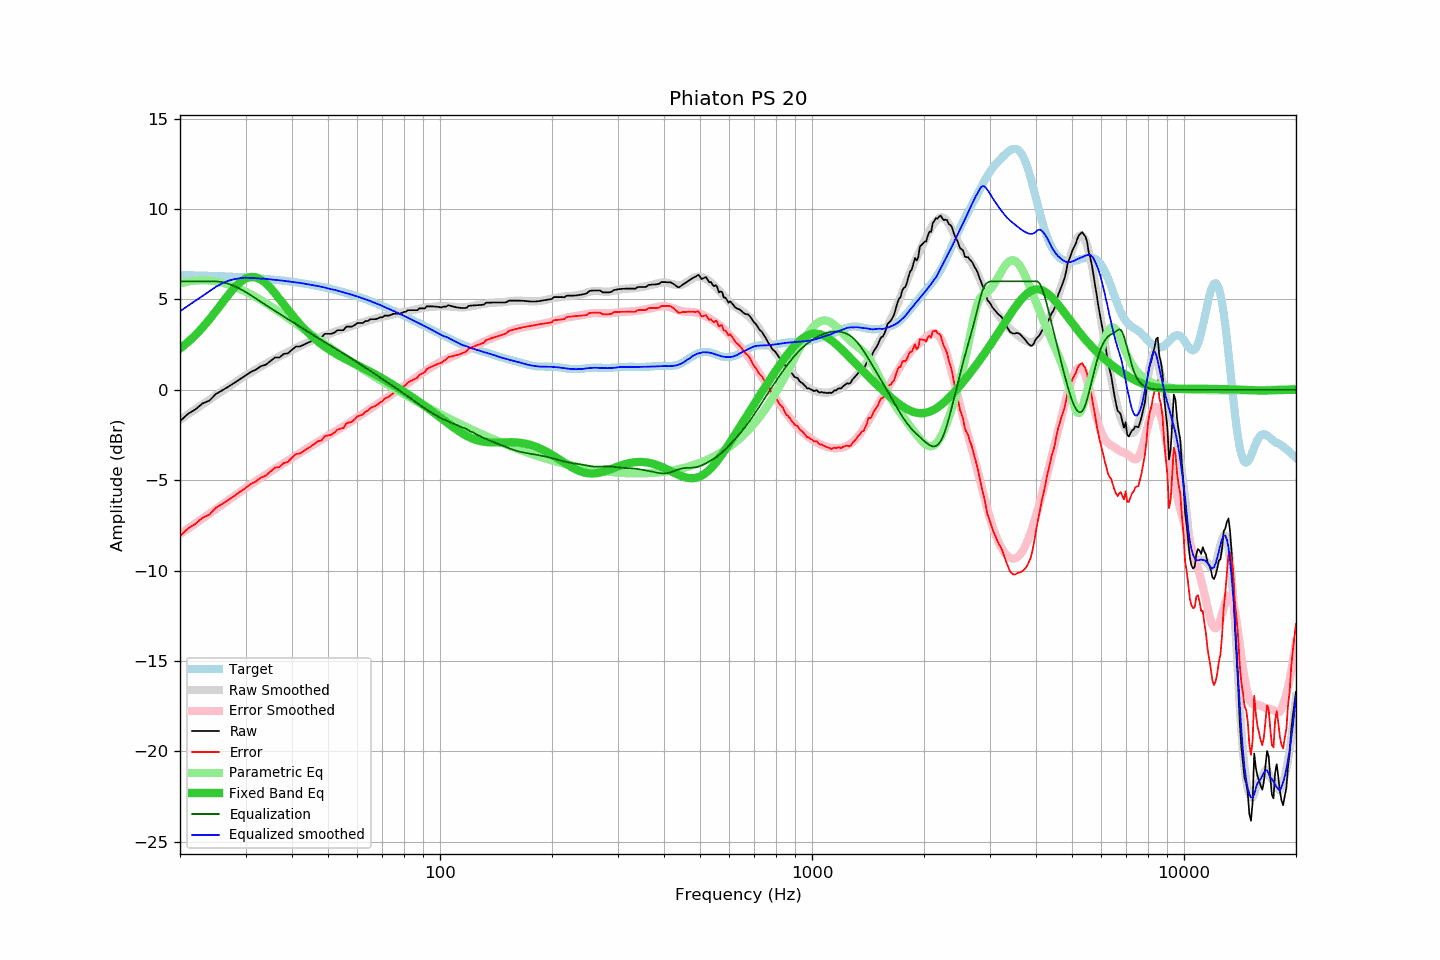

The table this chart was drawn from, first rows:
frequency, raw, error, smoothed, error_smoothed, equalization, parametric_eq, equalized_raw, equalized_smoothed, target
20, -1.73, -8.08, -1.65, -7.98, 6.00, 2.28, 4.27, 4.35, 6.35
21, -1.33, -7.67, -1.36, -7.68, 6.00, 2.63, 4.67, 4.64, 6.34
22, -1.08, -7.41, -1.08, -7.39, 6.00, 3.03, 4.92, 4.92, 6.33
23, -0.75, -7.07, -0.81, -7.12, 6.00, 3.45, 5.25, 5.19, 6.32
24, -0.59, -6.90, -0.55, -6.85, 6.00, 3.90, 5.41, 5.45, 6.31
25, -0.22, -6.52, -0.30, -6.59, 6.00, 4.36, 5.78, 5.70, 6.29
26, -0.02, -6.30, -0.06, -6.34, 5.96, 4.82, 5.93, 5.90, 6.28
27, 0.18, -6.09, 0.17, -6.10, 5.87, 5.26, 6.04, 6.04, 6.27
28, 0.39, -5.86, 0.39, -5.87, 5.74, 5.65, 6.12, 6.12, 6.25
29, 0.59, -5.65, 0.59, -5.64, 5.58, 5.95, 6.17, 6.17, 6.23
30, 0.79, -5.43, 0.79, -5.43, 5.41, 6.16, 6.20, 6.20, 6.22
31, 0.99, -5.21, 0.96, -5.23, 5.23, 6.25, 6.22, 6.19, 6.20
32, 1.12, -5.06, 1.13, -5.05, 5.05, 6.23, 6.16, 6.17, 6.18
33, 1.31, -4.85, 1.29, -4.87, 4.87, 6.10, 6.17, 6.15, 6.16
34, 1.39, -4.75, 1.44, -4.69, 4.69, 5.90, 6.08, 6.13, 6.14
35, 1.59, -4.52, 1.58, -4.53, 4.53, 5.64, 6.11, 6.11, 6.11
36, 1.79, -4.30, 1.72, -4.36, 4.36, 5.34, 6.15, 6.08, 6.09
37, 1.79, -4.27, 1.85, -4.21, 4.21, 5.04, 6.00, 6.06, 6.06
38, 1.99, -4.05, 1.97, -4.06, 4.06, 4.73, 6.04, 6.03, 6.03
39, 2.02, -3.99, 2.09, -3.91, 3.91, 4.43, 5.93, 6.00, 6.01
40, 2.22, -3.76, 2.20, -3.77, 3.77, 4.15, 5.99, 5.97, 5.98
41, 2.40, -3.55, 2.31, -3.63, 3.63, 3.88, 6.02, 5.94, 5.95
42, 2.40, -3.52, 2.42, -3.49, 3.49, 3.64, 5.89, 5.91, 5.92
43, 2.50, -3.39, 2.52, -3.36, 3.36, 3.41, 5.86, 5.88, 5.88
44, 2.60, -3.25, 2.62, -3.23, 3.23, 3.20, 5.83, 5.85, 5.85
45, 2.69, -3.13, 2.70, -3.11, 3.11, 3.01, 5.80, 5.81, 5.81
46, 2.80, -2.98, 2.78, -2.99, 2.99, 2.83, 5.78, 5.77, 5.78
47, 2.90, -2.84, 2.87, -2.87, 2.87, 2.67, 5.77, 5.74, 5.74
48, 2.90, -2.80, 2.94, -2.76, 2.76, 2.52, 5.65, 5.70, 5.70
49, 3.10, -2.56, 3.01, -2.65, 2.65, 2.39, 5.74, 5.66, 5.66
50, 3.10, -2.52, 3.07, -2.54, 2.54, 2.26, 5.63, 5.61, 5.62
51, 3.10, -2.48, 3.14, -2.43, 2.43, 2.15, 5.53, 5.57, 5.58
52, 3.17, -2.37, 3.21, -2.33, 2.33, 2.04, 5.49, 5.53, 5.54
53, 3.30, -2.20, 3.26, -2.22, 2.22, 1.94, 5.52, 5.49, 5.49
54, 3.30, -2.15, 3.32, -2.12, 2.12, 1.85, 5.42, 5.44, 5.45
55, 3.30, -2.11, 3.38, -2.02, 2.02, 1.76, 5.31, 5.39, 5.40
56, 3.50, -1.86, 3.43, -1.92, 1.92, 1.68, 5.41, 5.35, 5.36
57, 3.50, -1.81, 3.49, -1.82, 1.82, 1.60, 5.31, 5.30, 5.31
58, 3.50, -1.76, 3.54, -1.72, 1.72, 1.52, 5.21, 5.26, 5.26
59, 3.59, -1.63, 3.59, -1.62, 1.62, 1.44, 5.20, 5.20, 5.21
60, 3.70, -1.47, 3.64, -1.52, 1.52, 1.37, 5.21, 5.16, 5.16
61, 3.70, -1.42, 3.69, -1.42, 1.42, 1.29, 5.12, 5.11, 5.11
62, 3.70, -1.37, 3.74, -1.32, 1.32, 1.22, 5.02, 5.06, 5.06
63, 3.81, -1.20, 3.78, -1.23, 1.23, 1.15, 5.04, 5.01, 5.01
64, 3.81, -1.15, 3.83, -1.13, 1.13, 1.07, 4.94, 4.96, 4.96
65, 3.91, -1.00, 3.86, -1.04, 1.04, 1.00, 4.95, 4.90, 4.91
66, 3.91, -0.95, 3.90, -0.95, 0.95, 0.93, 4.86, 4.85, 4.85
67, 3.91, -0.89, 3.94, -0.86, 0.86, 0.85, 4.77, 4.80, 4.80
68, 3.95, -0.80, 3.98, -0.77, 0.77, 0.78, 4.72, 4.75, 4.75
69, 4.01, -0.69, 4.01, -0.69, 0.69, 0.70, 4.69, 4.69, 4.70
70, 4.01, -0.63, 4.03, -0.60, 0.60, 0.63, 4.61, 4.64, 4.64
71, 4.11, -0.48, 4.07, -0.52, 0.52, 0.55, 4.62, 4.58, 4.59
72, 4.11, -0.43, 4.09, -0.44, 0.44, 0.48, 4.54, 4.53, 4.53
73, 4.11, -0.37, 4.12, -0.35, 0.35, 0.41, 4.46, 4.47, 4.48
74, 4.16, -0.27, 4.15, -0.27, 0.27, 0.33, 4.43, 4.41, 4.42
75, 4.21, -0.16, 4.17, -0.19, 0.19, 0.26, 4.39, 4.36, 4.37
76, 4.21, -0.11, 4.21, -0.11, 0.11, 0.19, 4.31, 4.31, 4.32
77, 4.21, -0.05, 4.24, -0.03, 0.03, 0.11, 4.23, 4.26, 4.26
78, 4.21, -0.00, 4.26, 0.05, -0.05, 0.04, 4.15, 4.20, 4.21
79, 4.26, 0.10, 4.28, 0.13, -0.13, -0.03, 4.13, 4.15, 4.15
... 553 more rows
